pico-8 play session: no input (idle), after a click and taps of 🅾, ❎, 🅾+❎, 🅾 in the second before t = 0

[t = 1 s] idle ~1s (no d-pad/buttons)
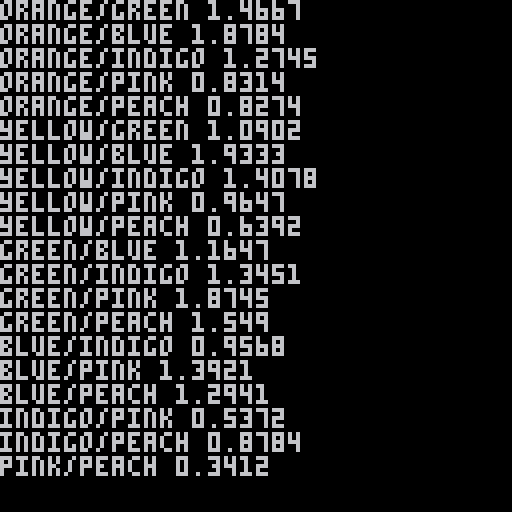

pico-8 cartridge
version 16
__lua__

palette = {
    { 0x00, 0x00, 0x00, name="black" },
    { 0x1d, 0x2b, 0x53, name="dark_blue" },
    { 0x7e, 0x25, 0x53, name="dark_purple" },
    { 0x00, 0x87, 0x51, name="dark_green" },
    { 0xab, 0x52, 0x36, name="brown" },
    { 0x5f, 0x57, 0x4f, name="dark_gray" },
    { 0xc2, 0xc3, 0xc7, name="light_gray" },
    { 0xff, 0xf1, 0xe8, name="white" },
    { 0xff, 0x00, 0x4d, name="red" },
    { 0xff, 0xa3, 0x00, name="orange" },
    { 0xff, 0xec, 0x27, name="yellow" },
    { 0x00, 0xe4, 0x36, name="green" },
    { 0x29, 0xad, 0xff, name="blue" },
    { 0x83, 0x76, 0x9c, name="indigo" },
    { 0xff, 0x77, 0xa8, name="pink" },
    { 0xff, 0xcc, 0xaa, name="peach" },
}

for i=1,16 do
  for j=i+1,16 do
    p,q = palette[i],palette[j]
    d = 0
    for n=1,3 do
      d += abs(p[n]-q[n]) / 0xff
    end
    print(p.name.."/"..q.name.." "..d)
  end
end
